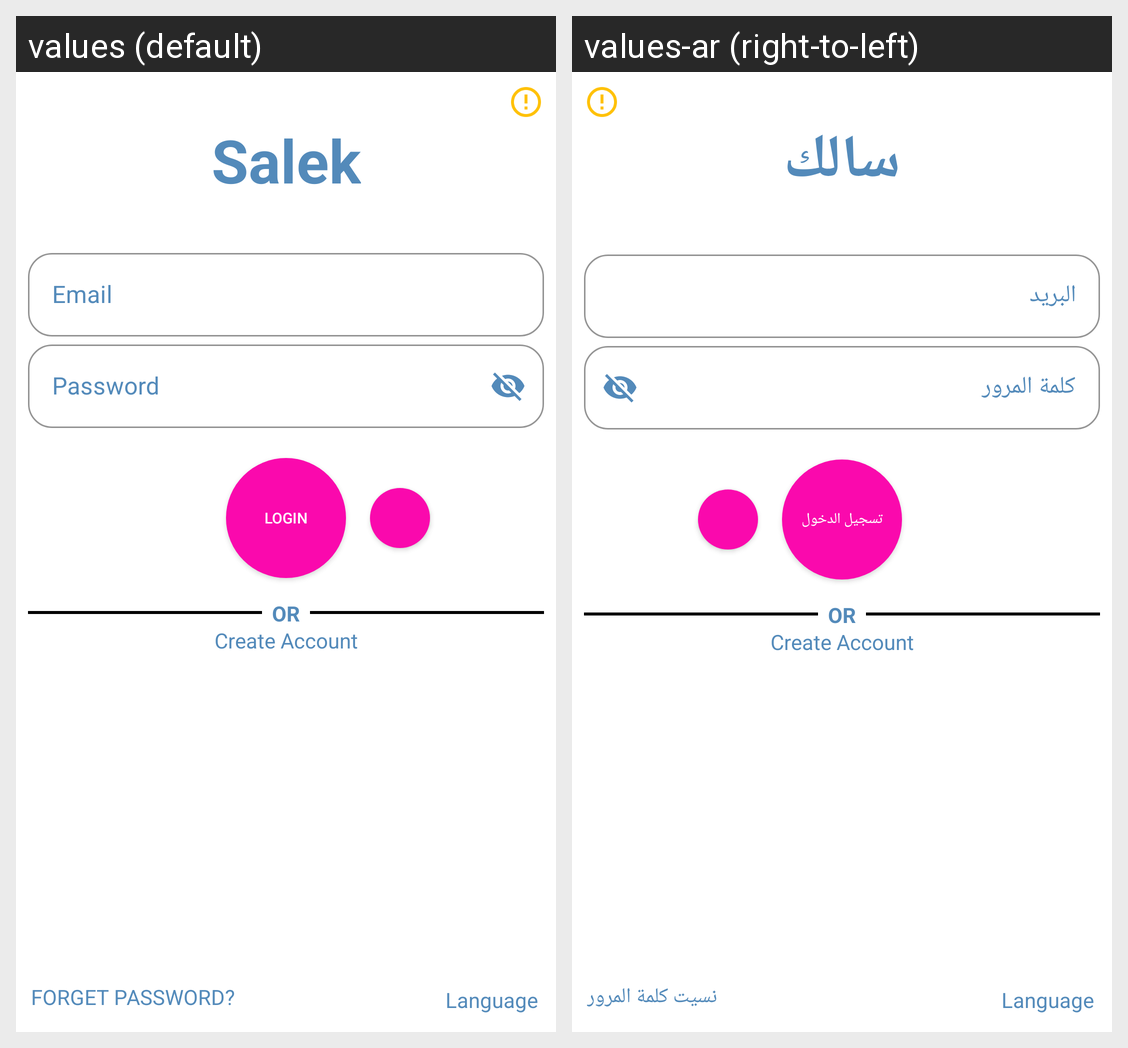

Here is an Android app screen in its default locale and in the app's own translations. Write out the translated-string differences for the strings that appear on this screen.
Android screen res/layout/try_ayman.xml rendered under 2 locales, left to right: values (default), values-ar (right-to-left). Device: Nexus 5 (rendered at 1080×1920; each locale shown at half size, 540×960, under a caption strip naming it); theme Theme.MyApplication.
Strings drawn on this screen, with the default value and each locale's value (text and hints the layout hard-codes, and strings that could not be matched under every locale, appear in the picture but are not listed):

text_forgetpass
  values: FORGET PASSWORD?
  values-ar: نسيت كلمة المرور

language
  values: Language
  values-ar: Language

login
  values: Login
  values-ar: تسجيل الدخول

salek
  values: Salek
  values-ar: سالك

prompt_password
  values: Password
  values-ar: كلمة المرور

prompt_email
  values: Email
  values-ar: البريد
